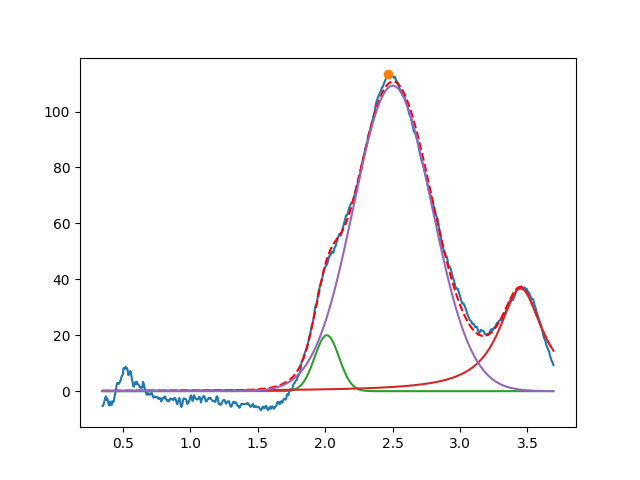

Values plotted in this chart, from the file beside it:
2.012443041663647403e+00, 2.000000000000056843e+01, 2.132673023571354520e-01, 9.999999999999998890e-01
3.450000000000283062e+00, 3.674226078422096720e+01, 3.911559460357026952e-01, 7.529953179853891043e-14
2.501493796450283469e+00, 1.092433801153626831e+02, 6.834927719468313345e-01, 9.999999999999998890e-01
